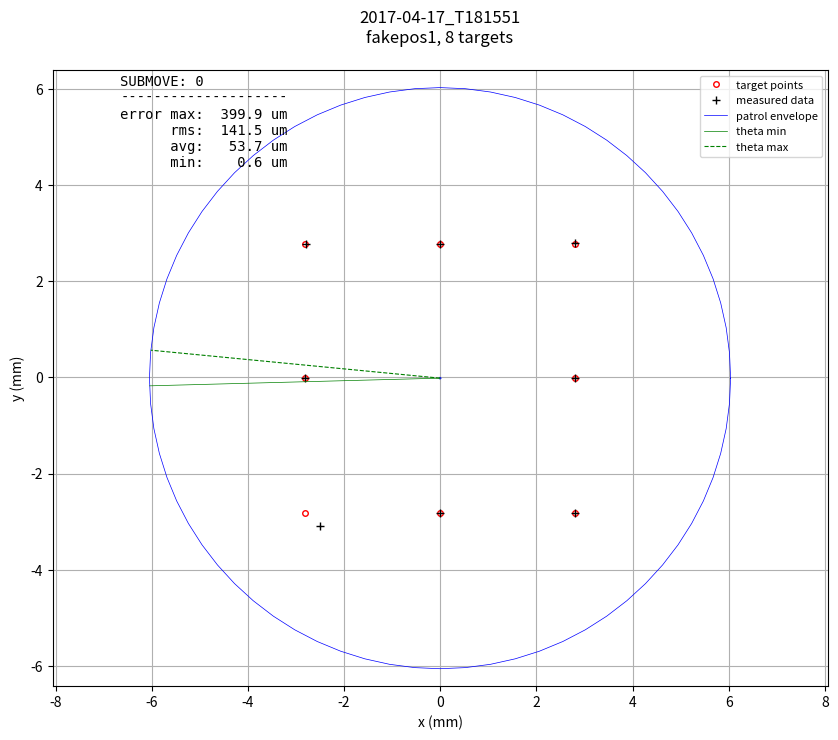

The matplotlib source for this figure: (Note: this script raises an exception after producing the figure.)
import matplotlib.pyplot as plt
import numpy as np

# Functions for plotting results of xy_accuracy_test for a fiber positioner.

def plot(path_no_ext, posid, data, center, theta_range, r1, r2, title_txt):
    """See xy_accuracy_test.py for format of data dictionary.
    """    
    plt.ioff() # interactive plotting off
    n_submoves = len(data['meas_obsXY'])
    n_targets = len(data['targ_obsXY'])
    targ_x = [data['targ_obsXY'][i][0] for i in range(n_targets)]
    targ_y = [data['targ_obsXY'][i][1] for i in range(n_targets)]
    radius = r1 + r2
    min_line_x = [center[0], radius * np.cos(theta_range[0]*np.pi/180) + center[0]]
    min_line_y = [center[1], radius * np.sin(theta_range[0]*np.pi/180) + center[1]]
    max_line_x = [center[0], radius * np.cos(theta_range[1]*np.pi/180) + center[0]]
    max_line_y = [center[1], radius * np.sin(theta_range[1]*np.pi/180) + center[1]]
    annulus_angles = np.arange(0,360,5)*np.pi/180
    annulus_angles = np.append(annulus_angles,annulus_angles[0])
    annulus_inner_x = center[0] + np.abs(r1-r2) * np.cos(annulus_angles)
    annulus_inner_y = center[1] + np.abs(r1-r2) * np.sin(annulus_angles)
    annulus_outer_x = center[0] + np.abs(r1+r2) * np.cos(annulus_angles)
    annulus_outer_y = center[1] + np.abs(r1+r2) * np.sin(annulus_angles)
    filenames = set()
    for s in range(n_submoves):
        fig = plt.figure(figsize=(10, 8))
        meas_x = [data['meas_obsXY'][s][i][0] for i in range(n_targets)]
        meas_y = [data['meas_obsXY'][s][i][1] for i in range(n_targets)]
        summary_txt  = '\n'
        summary_txt += 'SUBMOVE: ' + str(s) + '\n'
        summary_txt += '--------------------\n'
        summary_txt += 'error max: ' + format(np.max(data['err2D'][s])*1000,'6.1f') + ' um\n'
        summary_txt += '      rms: ' + format(np.sqrt(np.mean(np.array(data['err2D'][s])**2))*1000,'6.1f') + ' um\n'
        summary_txt += '      avg: ' + format(np.mean(data['err2D'][s])*1000,'6.1f') + ' um\n'
        summary_txt += '      min: ' + format(np.min(data['err2D'][s])*1000,'6.1f') + ' um\n'
        plt.plot(targ_x,targ_y,'ro',label='target points',markersize=4,markeredgecolor='r',markerfacecolor='None')        
        plt.plot(meas_x,meas_y,'k+',label='measured data',markersize=6,markeredgewidth='1')
        plt.plot(annulus_outer_x,annulus_outer_y,'b-',linewidth=0.5,label='patrol envelope')    
        plt.plot(annulus_inner_x,annulus_inner_y,'b-',linewidth=0.5)
        plt.plot(min_line_x,min_line_y,'g-',linewidth=0.5,label='theta min')
        plt.plot(max_line_x,max_line_y,'g--',linewidth=0.8,label='theta max')
        txt_x = np.min(plt.xlim()) + np.diff(plt.xlim()) * 0
        txt_y = np.max(plt.ylim()) - np.diff(plt.ylim()) * 0
        plt.text(txt_x,txt_y,summary_txt,horizontalalignment='left',verticalalignment='top',family='monospace',fontsize=10)
        plt.xlabel('x (mm)')
        plt.ylabel('y (mm)')
        plt.title(str(title_txt) + '\n' + str(posid) + ', ' + str(n_targets) + ' targets\n ')
        plt.grid(True)
        plt.margins(0.0, 0.03)
        plt.axis('equal')
        plt.legend(loc='upper right',fontsize=8)
        this_filename = path_no_ext + '_submove' + str(s) + '.png'
        filenames.add(this_filename)
        plt.savefig(this_filename,dpi=150)
        plt.close(fig)
    return filenames

if __name__=="__main__":
    plot(
        '/home/<user>/focalplane/positioner_logs/xytest_plots/fakepos1_2017-04-17_T181551_xyplot',
        'fakepos1',
        {'err2D': [[0.3999196800550003, 0.002541372031378015, 0.007235232309931151, 0.0005879756496901464, 0.003843611715492, 0.005934187628477584, 0.0019037156325524608, 0.007241152285549415],
                   [0.3939112826158115, 0.003304667032676669, 0.008478358992935309, 0.0005592693367937689, 0.004792478992267433, 0.005087659018078488, 0.002393265255193776, 0.016873168889517096]],
         'targ_obsXY': [[-2.8046972403685433, -2.8158370848022183],
                        [-2.8046972403685433, -0.015837084802218397],
                        [-2.8046972403685433, 2.7841629151977805],
                        [-0.004697240368543244, -2.8158370848022183],
                        [-0.004697240368543244, 2.7841629151977805],
                        [2.7953027596314555, -2.8158370848022183],
                        [2.7953027596314555, -0.015837084802218397],
                        [2.7953027596314555, 2.7841629151977805]],
         'errXY': [[[0.2967283681855295, -0.2681194249010068],
                    [0.0025024943087772478, 0.0004428250629852637],
                    [0.006509982003884307, -0.00315732812481917],
                    [0.0005485938703527291, 0.00021156589999327124],
                    [-0.0038215305301127255, -0.0004114066441900377],
                    [-0.003343284459400575, -0.004902757574417382],
                    [-0.0016824783179063552, 0.0008907299924217314],
                    [-0.001326588674503082, 0.007118598802517084]],
                   [[0.28747324892444537, -0.26930508670438735],
                    [-0.0031126995424943793, -0.0011099215084929663],
                    [-0.004694578788477788, 0.00705999300366944],
                    [0.00011267497021611762, 0.0005478015536346525],
                    [0.0047888113042156375, 0.00018745981953793844],
                    [0.0008896336420787243, 0.005009274025955968],
                    [0.0019129170796494677, -0.001438216544232155],
                    [-0.0003511768349375721, -0.016869514018037712]]],
         'meas_obsXY': [[[-2.507968872183014, -3.083956509703225],
                         [-2.802194746059766, -0.015394259739233133],
                         [-2.798187258364659, 2.7810055870729613],
                         [-0.004148646498190515, -2.815625518902225],
                         [-0.00851877089865597, 2.7837515085535904],
                         [2.791959475172055, -2.8207398423766357],
                         [2.793620281313549, -0.014946354809796666],
                         [2.7939761709569524, 2.7912815140002976]],
                        [[-2.517223991444098, -3.0851421715066056],
                         [-2.8078099399110377, -0.016947006310711363],
                         [-2.809391819157021, 2.79122290820145],
                         [-0.004584565398327126, -2.8152892832485836],
                         [9.157093567239418e-05, 2.7843503750173184],
                         [2.796192393273534, -2.8108278107762623],
                         [2.797215676711105, -0.017275301346450552],
                         [2.794951582796518, 2.7672934011797428]]],
         'posTP': [[-177.98072716291577, 117.76526382473853, 86.243690861775562, -152.23489308884174, 27.765112713627445, -93.756314940693571, -62.234741977730607, -3.756163829582448],
                   [97.804324018996553, 124.48506599430519, 97.804324018996539, 124.48506599430519, 124.48506599430519, 97.804324018996539, 124.48506599430519, 97.804324018996539]]},
        [-0.0046972403685432438, -0.015837084802218397],
        [-178.4860025727448, 174.4755390074246],
        3.01141243631,
        3.03058821399,
        '2017-04-17_T181551')